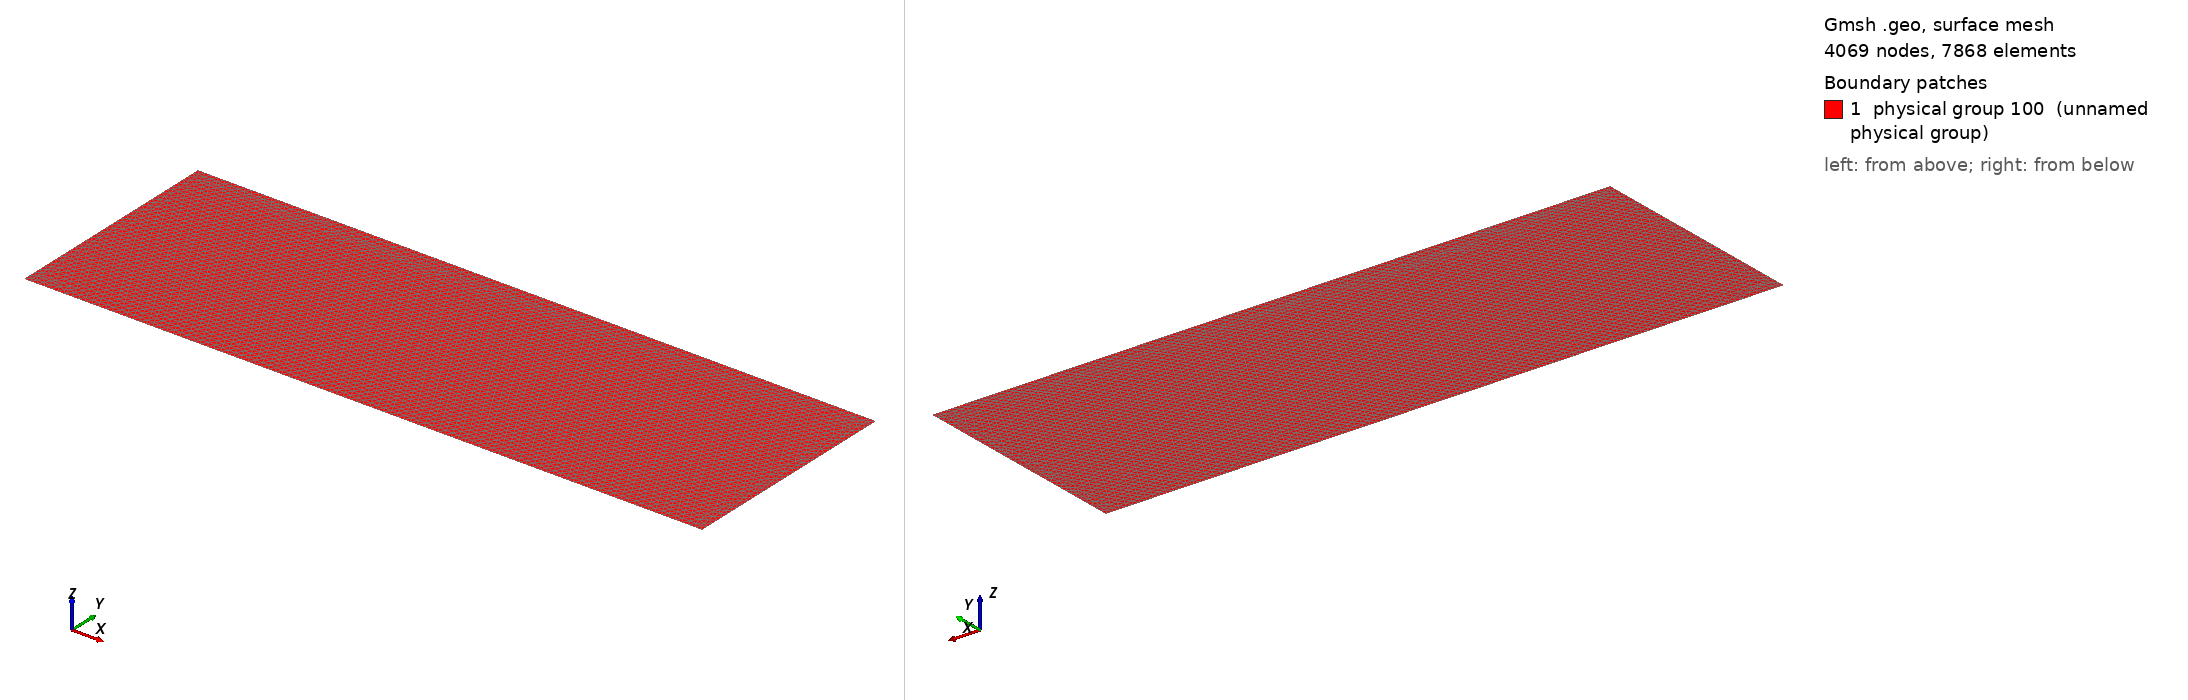

Gmsh geometry script, surface-meshed: 4069 nodes, 7868 surface elements. Boundary patches (legend numbers): 1 physical group 100 (unnamed physical group). Left view from above one corner, right view from below the opposite corner. Legend entries are the model's physical surfaces. The drawing asked Gmsh for element sizes between 1% and 20% of the model's largest extent; the script's own settings can give other sizes.

=== threepoint.geo (drawn) ===
xf = 3;
yf = 1;
h = xf/300;
Point(1) = {0,0,0,h};
Point(2) = {xf,0,0,h};
Point(3) = {xf,yf,0,h};
Point(4) = {0,yf,0,h};

Line(1) = {1,2};
Line(2) = {2,3};
Line(3) = {3,4};
Line(4) = {4,1};

Line Loop(5) = {1,2,3,4};
Plane Surface(6) = {5};

Physical Surface (100) = {6};
Physical Line(10000) = {1};
Physical Line(30000) = {2,3,4};
